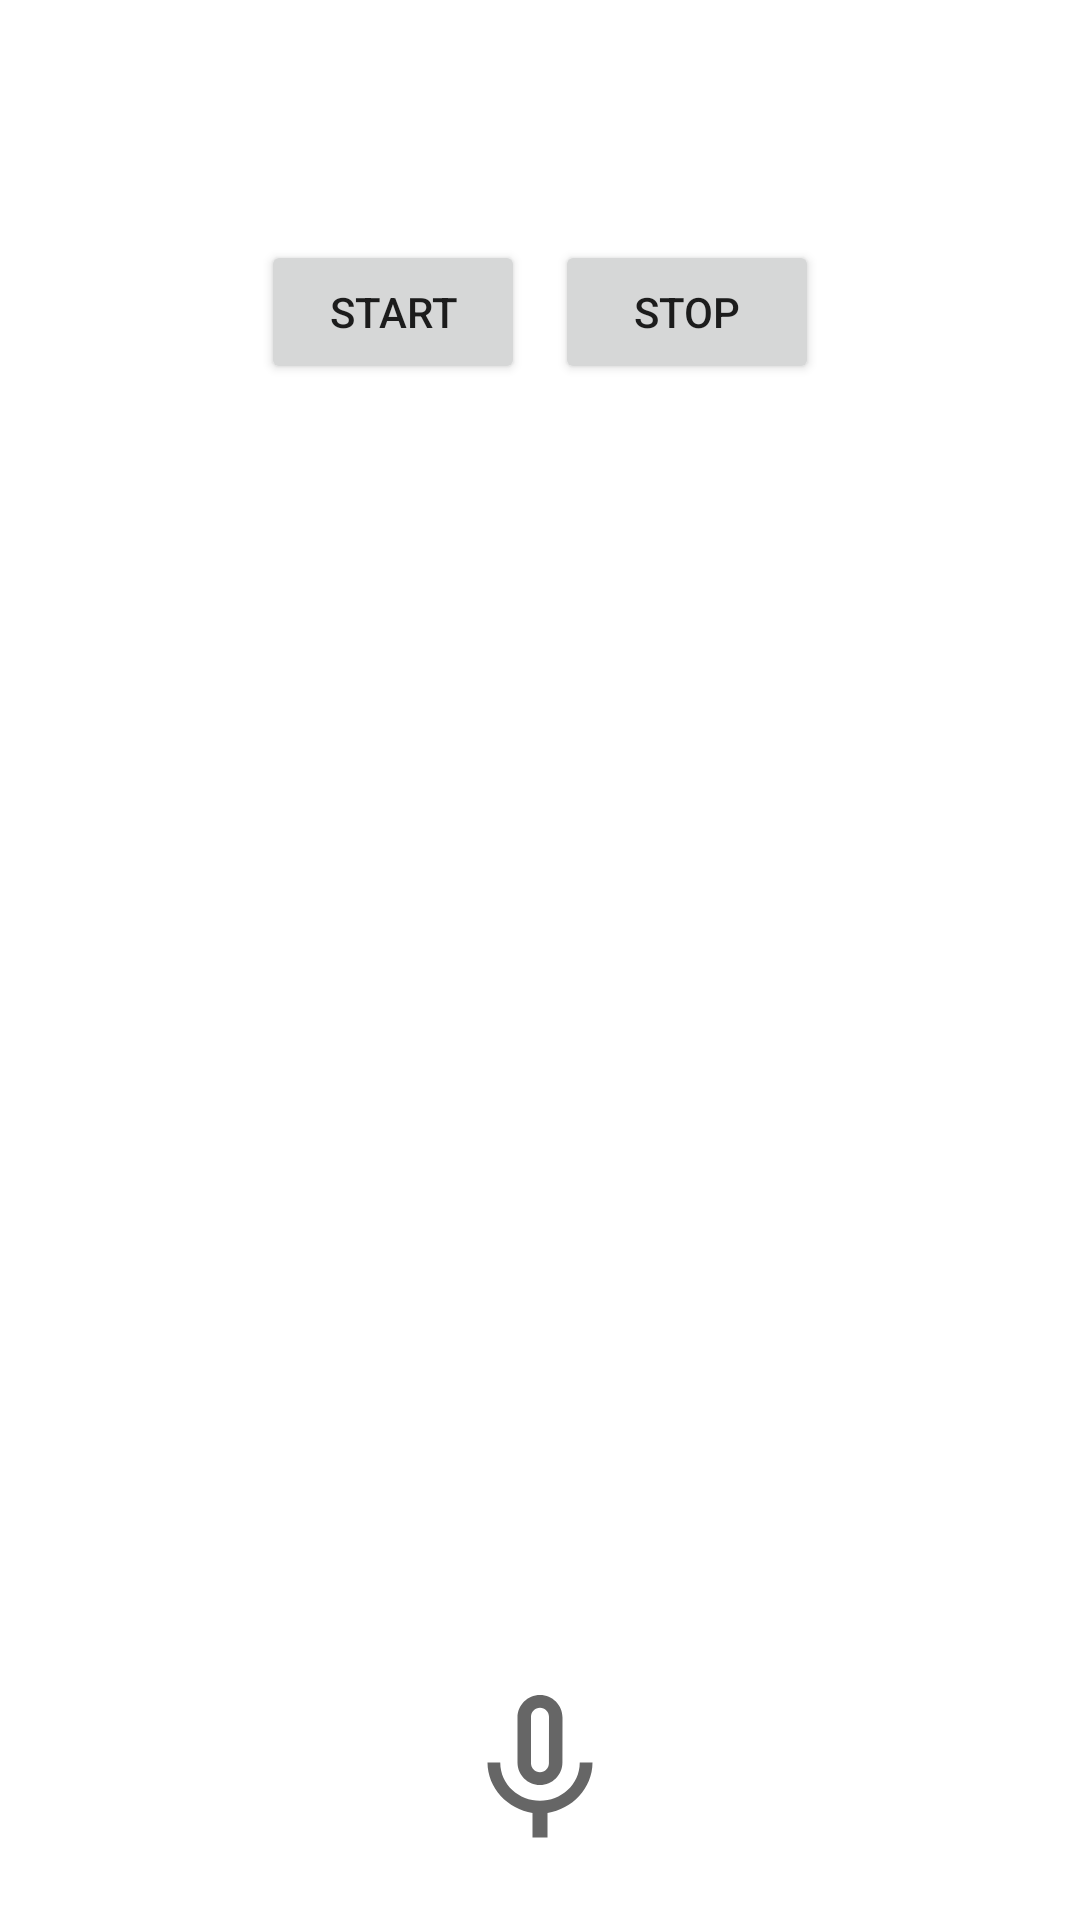

The Android layout XML behind this screen, and the referenced resources:
<!-- AndroidManifest.xml: application theme Theme.NatureHealth -->
<!-- res/layout/activity_main.xml -->
<?xml version="1.0" encoding="utf-8"?>
<RelativeLayout xmlns:android="http://schemas.android.com/apk/res/android"
    xmlns:app="http://schemas.android.com/apk/res-auto"
    xmlns:tools="http://schemas.android.com/tools"
    android:layout_width="match_parent"
    android:orientation="vertical"
    android:layout_height="match_parent"
    tools:context=".home.MainActivity">

    <ImageView
        android:id="@+id/btnLogout"
        android:layout_width="30dp"
        android:layout_height="30dp"
        android:layout_alignParentEnd="true"
        android:layout_marginTop="20dp"
        android:layout_marginEnd="20dp"
        android:src="@drawable/ic_logout" />
    <LinearLayout
        android:layout_width="match_parent"
        android:layout_height="wrap_content"
        android:layout_marginTop="80dp"
        android:gravity="center"
        android:orientation="horizontal">


        <Button
            android:id="@+id/btn_start"
            android:layout_width="wrap_content"
            android:layout_height="wrap_content"
            android:layout_marginEnd="10dp"
            android:text="Start" />
    <Button
        android:id="@+id/btn_stop"
        android:layout_width="wrap_content"
        android:layout_height="wrap_content"
        android:text="Stop"
        />
    </LinearLayout>
<TextView
    android:id="@+id/txt"
    android:layout_width="match_parent"
    android:layout_height="wrap_content"
    android:gravity="center"
    android:layout_centerInParent="true"

    />

    <ImageView
        android:id="@+id/btn"
        android:layout_width="60dp"
        android:layout_height="60dp"
        android:layout_alignParentBottom="true"
        android:layout_centerInParent="true"
        android:layout_marginBottom="20dp"
        android:src="@drawable/ic_mic" />

</RelativeLayout>
<!-- resources referenced by this layout -->
<resources>
  <!-- drawable ic_mic (drawable) -->
  <vector android:height="30dp" android:tint="?attr/colorControlNormal"
      android:viewportHeight="24" android:viewportWidth="24"
      android:width="30dp" xmlns:android="http://schemas.android.com/apk/res/android">
      <path android:fillColor="@android:color/white" android:pathData="M12,14c1.66,0 2.99,-1.34 2.99,-3L15,5c0,-1.66 -1.34,-3 -3,-3S9,3.34 9,5v6c0,1.66 1.34,3 3,3zM10.8,4.9c0,-0.66 0.54,-1.2 1.2,-1.2 0.66,0 1.2,0.54 1.2,1.2l-0.01,6.2c0,0.66 -0.53,1.2 -1.19,1.2 -0.66,0 -1.2,-0.54 -1.2,-1.2L10.8,4.9zM17.3,11c0,3 -2.54,5.1 -5.3,5.1S6.7,14 6.7,11L5,11c0,3.41 2.72,6.23 6,6.72L11,21h2v-3.28c3.28,-0.48 6,-3.3 6,-6.72h-1.7z"/>
  </vector>
  <style name="Theme.NatureHealth" parent="Theme.MaterialComponents.DayNight.NoActionBar">
          
          <item name="colorPrimary">@color/purple_500</item>
          <item name="colorPrimaryVariant">@color/orange</item>
          <item name="colorOnPrimary">@color/white</item>
          
          <item name="colorSecondary">@color/teal_200</item>
          <item name="colorSecondaryVariant">@color/teal_700</item>
          <item name="colorOnSecondary">@color/black</item>
          
          <item name="android:statusBarColor" tools:targetApi="l">?attr/colorPrimaryVariant</item>
          
      </style>
  <color name="purple_500">#FF6200EE</color>
  <color name="orange">#E64815</color>
  <color name="white">#FFFFFFFF</color>
  <color name="teal_200">#FF03DAC5</color>
  <color name="teal_700">#FF018786</color>
  <color name="black">#FF000000</color>
</resources>
